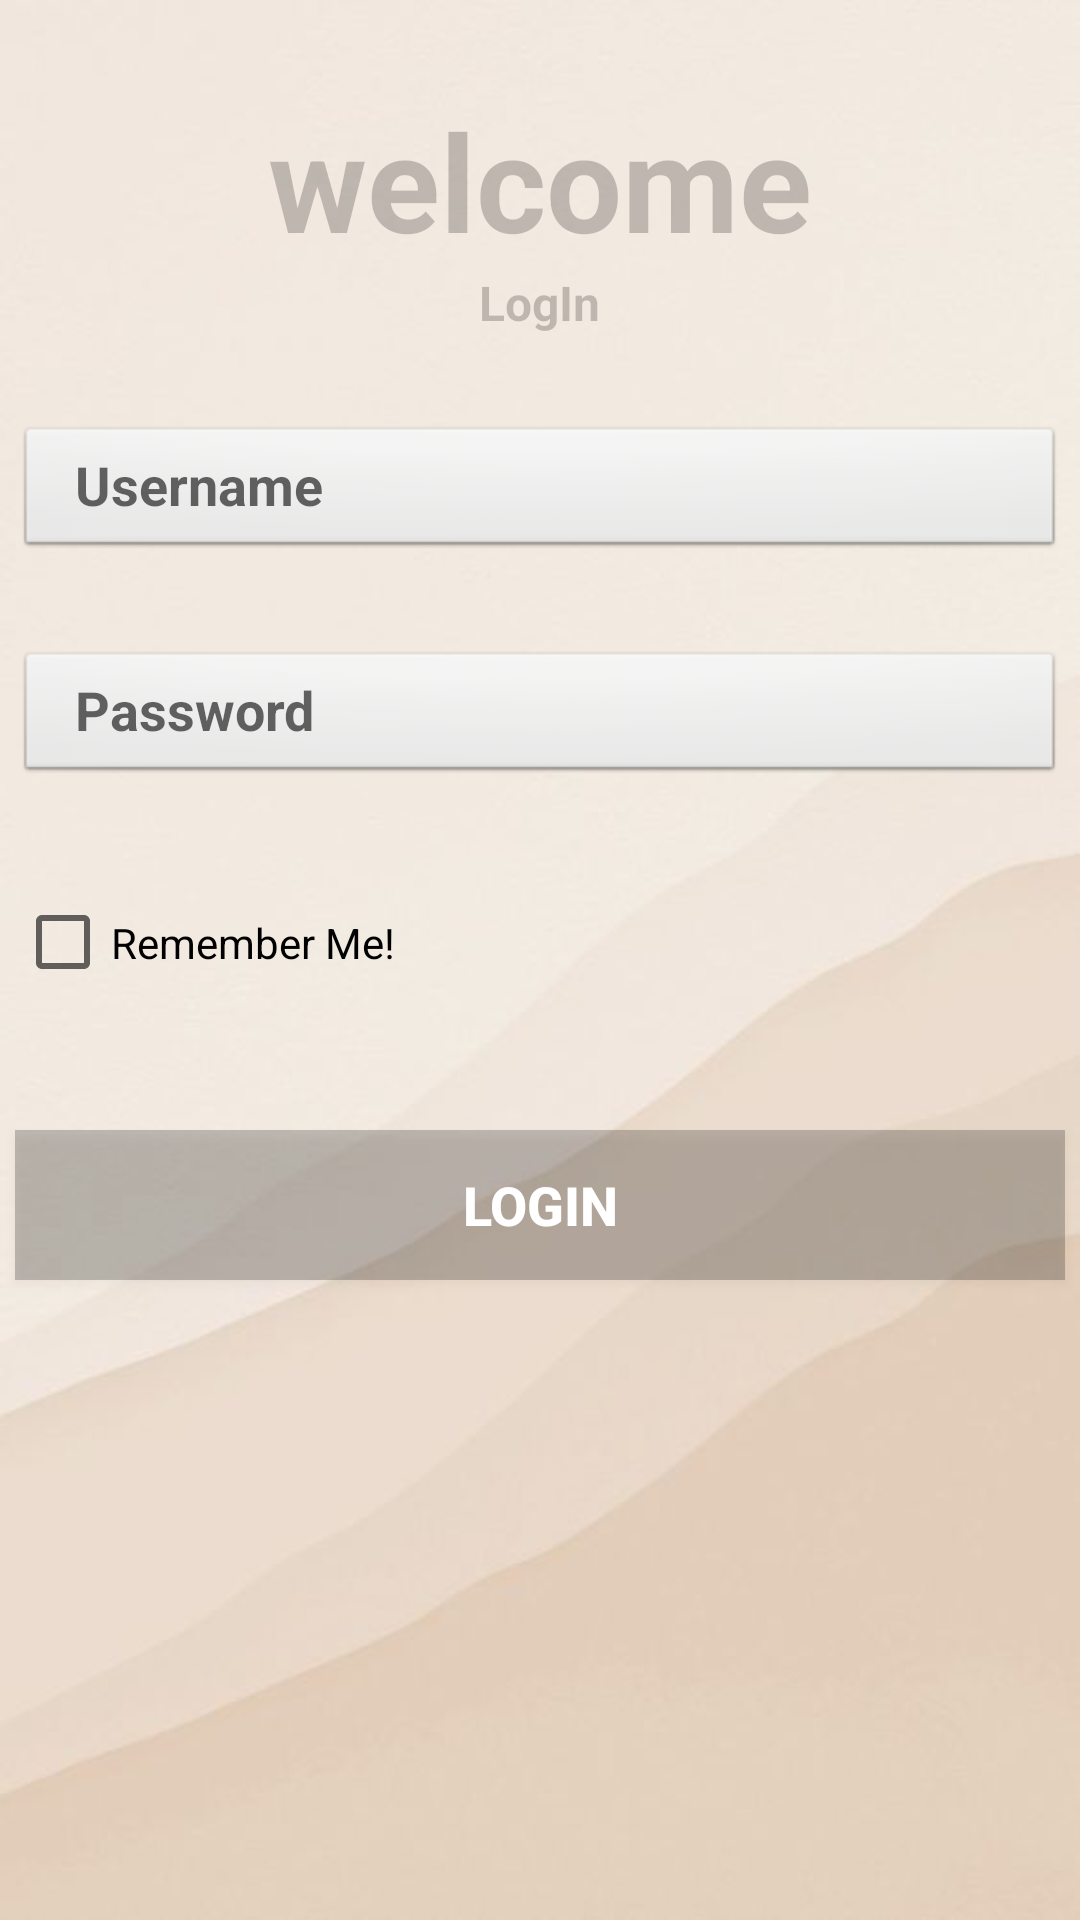

Layout XML and referenced resources for this Android screen:
<!-- AndroidManifest.xml: application theme Theme.Finalfinaaaal -->
<!-- res/layout/activity_login_resptionest.xml -->
<?xml version="1.0" encoding="utf-8"?>
<LinearLayout xmlns:android="http://schemas.android.com/apk/res/android"
    xmlns:app="http://schemas.android.com/apk/res-auto"
    xmlns:tools="http://schemas.android.com/tools"
    android:layout_width="match_parent"
    android:layout_height="match_parent"
    android:orientation="vertical"
    android:gravity="center_horizontal"
    tools:context=".Login_resptionest"
    android:background="@drawable/main"


    >




    <TextView
        android:layout_width="wrap_content"
        android:layout_height="wrap_content"
        android:text="welcome"
        android:textColor="@color/cardview_shadow_start_color"
        android:textSize="45dp"
        android:textStyle="bold"
        android:layout_marginTop="30dp"/>

    <TextView
        android:layout_width="wrap_content"
        android:layout_height="wrap_content"
        android:text="LogIn"
        android:textColor="@color/cardview_shadow_start_color"
        android:textStyle="bold"
        android:textSize="16dp"/>

    <EditText
        android:id="@+id/username"
        android:layout_width="350dp"
        android:layout_height="45dp"
        android:layout_marginTop="30dp"
        android:background="@android:drawable/btn_default"
        android:paddingLeft="20dp"
        android:hint="Username"
        android:textColor="@color/cardview_shadow_start_color"
        android:textStyle="bold" />
    <EditText
        android:layout_width="350dp"
        android:layout_height="45dp"
        android:id="@+id/password"
        android:hint="Password"
        android:background="@android:drawable/btn_default"
        android:textColor="@color/cardview_shadow_start_color"
        android:textStyle="bold"
        android:layout_marginTop="30dp"
        android:paddingLeft="20dp"
        />

    <CheckBox
        android:layout_width="350dp"
        android:layout_height="45dp"
        android:id="@+id/checkBox"
        android:layout_marginTop="30dp"

        android:text="Remember Me!" />

    <Button
        android:layout_width="350dp"
        android:layout_height="50dp"
        android:id="@+id/loginbt"
        android:text="Login"
        android:background="@color/cardview_shadow_start_color"
        android:textColorHighlight="@color/black"
        android:textSize="18dp"
        android:onClick="logInResptionestOnClick"

        android:textStyle="bold"
        android:textColor="#fff"
        android:layout_marginTop="40dp"
        />


</LinearLayout>
<!-- resources referenced by this layout -->
<resources>
  <!-- drawable main: jpg bitmap (drawable, 10778 bytes) -->
  <style name="Theme.Finalfinaaaal" parent="Theme.MaterialComponents.DayNight.DarkActionBar">
          
          <item name="colorPrimary">@color/purple_500</item>
          <item name="colorPrimaryVariant">@color/purple_700</item>
          <item name="colorOnPrimary">@color/white</item>
          
          <item name="colorSecondary">@color/teal_200</item>
          <item name="colorSecondaryVariant">@color/teal_700</item>
          <item name="colorOnSecondary">@color/black</item>
          
          <item name="android:statusBarColor" tools:targetApi="l">?attr/colorPrimaryVariant</item>
          
      </style>
  <!-- not gathered from this repository: default colours our renderer supplied (Android Studio template values) -->
  <color name="purple_500">#FF6200EE</color>
  <color name="purple_700">#FF3700B3</color>
  <color name="teal_200">#FF03DAC5</color>
  <color name="teal_700">#FF018786</color>
  <color name="black">#FF000000</color>
  <color name="white">#FFFFFFFF</color>
</resources>
